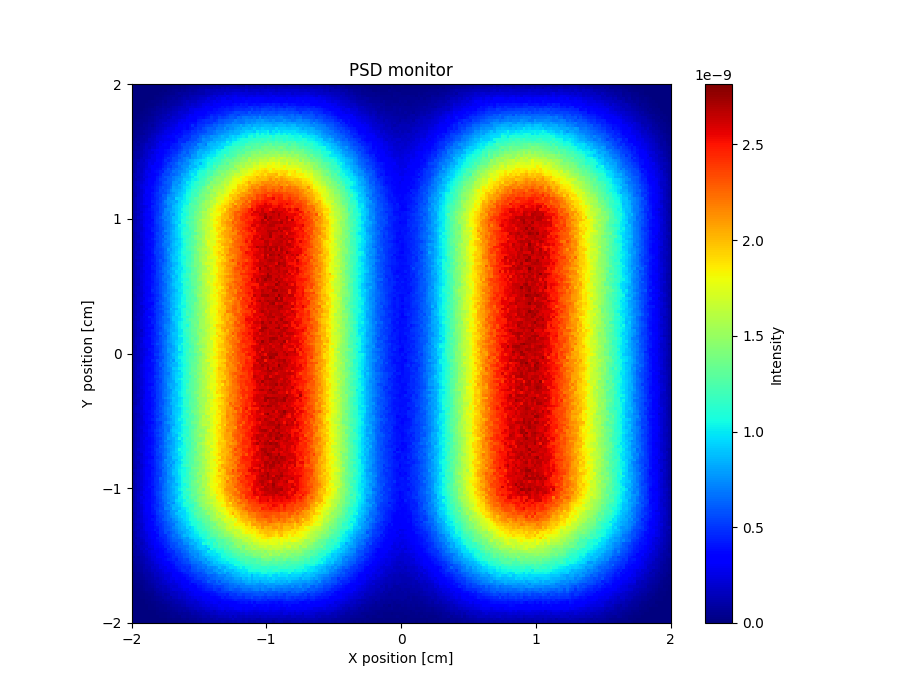

The data file committed next to this chart (first rows):
x_axis, Intensity, Error
0.000000000000000000e+00, 0.000000000000000000e+00, 3.327793736000000092e-18, 0.000000000000000000e+00, 0.000000000000000000e+00, 0.000000000000000000e+00, 0.000000000000000000e+00, 0.000000000000000000e+00, 0.000000000000000000e+00, 0.000000000000000000e+00, 4.797847412999999903e-12, 3.198571668000000150e-12, 4.797875923999999850e-12, 7.196844580999999884e-12, 9.618143778000000115e-12, 1.679272511999999985e-11, 2.798802995999999990e-11, 1.599320703000000001e-11, 2.718851382999999926e-11, 3.278625086000000257e-11, 3.518540259999999898e-11, 4.478162159999999848e-11, 5.037946360999999841e-11, 4.957971291999999678e-11
0.000000000000000000e+00, 0.000000000000000000e+00, 0.000000000000000000e+00, 0.000000000000000000e+00, 0.000000000000000000e+00, 0.000000000000000000e+00, 0.000000000000000000e+00, 0.000000000000000000e+00, 7.996384154000000150e-13, 7.996438634999999902e-13, 5.597513885000000350e-12, 7.996460960000000269e-12, 1.679266638999999922e-11, 2.159063032000000121e-11, 1.519347663000000072e-11, 3.118667526000000234e-11, 2.319019321000000089e-11, 3.198653998999999743e-11, 3.758437058999999756e-11, 4.398181344999999793e-11, 4.957959212999999782e-11, 5.757661279999999936e-11, 7.357017017999999967e-11, 7.676901586000000211e-11
0.000000000000000000e+00, 0.000000000000000000e+00, 0.000000000000000000e+00, 0.000000000000000000e+00, 0.000000000000000000e+00, 0.000000000000000000e+00, 0.000000000000000000e+00, 7.996418921000000486e-13, 4.797849750000000056e-12, 2.398927536999999965e-12, 7.196828625999999721e-12, 1.439372905000000056e-11, 1.039548257999999976e-11, 2.239035851999999923e-11, 3.198644146000000291e-11, 3.598475564999999854e-11, 4.638058245999999732e-11, 3.678470760999999777e-11, 6.157460187000000506e-11, 5.277841808999999921e-11, 7.436972242999999790e-11, 8.236683148999999909e-11, 6.717306542999999705e-11, 8.476632536000000139e-11
0.000000000000000000e+00, 0.000000000000000000e+00, 0.000000000000000000e+00, 0.000000000000000000e+00, 0.000000000000000000e+00, 8.476780024999999565e-13, 7.996431717000000327e-13, 2.398927846999999821e-12, 3.998230949999999760e-12, 9.595775437000000747e-12, 1.679269202999999981e-11, 1.839209298000000099e-11, 2.958729680000000154e-11, 3.118682055999999898e-11, 3.758416620000000203e-11, 4.398169332999999709e-11, 5.757618370000000046e-11, 7.996704563000000240e-11, 6.960446278999999553e-11, 8.318873900999999467e-11, 7.836859626000000510e-11, 9.996000794000000307e-11, 9.036437354000000499e-11, 1.063586017999999958e-10
0.000000000000000000e+00, 0.000000000000000000e+00, 0.000000000000000000e+00, 0.000000000000000000e+00, 0.000000000000000000e+00, 3.198569598999999974e-12, 6.397147214000000019e-12, 8.796096094999999978e-12, 1.359405066999999996e-11, 1.439372993000000010e-11, 1.999141871000000141e-11, 3.118668002999999960e-11, 3.758415547000000004e-11, 4.718017879999999871e-11, 5.597659941999999781e-11, 6.237433414000000316e-11, 7.516976448000000099e-11, 5.917587736000000227e-11, 8.476563544999999443e-11, 1.039585927999999976e-10, 9.036421930000000126e-11, 1.255502727999999979e-10, 1.231517620000000051e-10, 1.343478175999999875e-10
0.000000000000000000e+00, 0.000000000000000000e+00, 0.000000000000000000e+00, 0.000000000000000000e+00, 7.996404350000000427e-13, 9.595730154999999875e-12, 6.397168664000000284e-12, 8.796147189000000587e-12, 1.919166479999999857e-11, 2.638867995000000098e-11, 2.798809909999999975e-11, 3.438546860999999816e-11, 5.117856666000000229e-11, 5.757612260000000073e-11, 6.397350904000000149e-11, 7.836793469999999673e-11, 7.596941671000000589e-11, 9.676102654000000370e-11, 1.015593780999999958e-10, 1.215518047999999914e-10, 1.183534421000000034e-10, 1.263508310000000033e-10, 1.495422111000000079e-10, 1.527415935000000126e-10
0.000000000000000000e+00, 0.000000000000000000e+00, 0.000000000000000000e+00, 0.000000000000000000e+00, 1.599285555000000043e-12, 1.039539410999999942e-11, 1.359405321999999982e-11, 2.638856981000000008e-11, 2.239038404000000039e-11, 3.118665328000000193e-11, 3.758409699000000118e-11, 5.517695739999999849e-11, 4.318201554000000200e-11, 6.877168119999999993e-11, 8.556508039999999857e-11, 8.316620922000000385e-11, 9.116322075000000465e-11, 1.039583698000000046e-10, 1.263727994999999897e-10, 1.391455484999999916e-10, 1.703342702999999947e-10, 1.479430103000000043e-10, 1.551405698999999898e-10, 1.631381438000000125e-10
0.000000000000000000e+00, 0.000000000000000000e+00, 3.198561746999999949e-12, 3.998201084999999968e-12, 7.996472584999999710e-12, 1.119510963000000078e-11, 1.839203327999999884e-11, 1.999136742000000056e-11, 3.038710059999999796e-11, 3.998307572000000144e-11, 5.437717254000000201e-11, 6.799370309000000469e-11, 5.997532756999999459e-11, 8.316615550000000257e-11, 8.156693588000000169e-11, 9.596145165000000016e-11, 1.079570955999999984e-10, 1.191537546000000124e-10, 1.287496062000000066e-10, 1.575388379999999944e-10, 1.791310050999999948e-10, 1.735340942999999958e-10, 2.087214718999999910e-10, 1.943273273999999913e-10
0.000000000000000000e+00, 0.000000000000000000e+00, 1.599289649999999943e-12, 7.996455877999999985e-12, 1.039542824000000038e-11, 1.519341912000000016e-11, 3.118658262000000186e-11, 3.038702436000000048e-11, 5.037885917999999943e-11, 6.797164980000000137e-11, 5.917541455000000039e-11, 7.916729840000000082e-11, 8.236652639000000068e-11, 8.796454140000000355e-11, 1.023590310999999957e-10, 1.279493770999999876e-10, 1.327476131000000022e-10, 1.607369685000000099e-10, 1.687351799000000031e-10, 1.735335510000000085e-10, 2.071216354000000114e-10, 2.103208229999999941e-10, 2.295144791999999919e-10, 2.199181930000000118e-10
0.000000000000000000e+00, 3.198568100999999852e-12, 9.595764049000000248e-12, 1.039543950999999978e-11, 2.159059567999999867e-11, 2.878755243999999936e-11, 3.918323096999999915e-11, 4.718008319000000200e-11, 5.037897591999999768e-11, 6.719393081000000320e-11, 8.076676501999999565e-11, 9.915962668000000481e-11, 8.956381697000000603e-11, 1.175531385000000093e-10, 1.111558154000000018e-10, 1.335476011000000081e-10, 1.511409310999999924e-10, 1.743326978000000069e-10, 1.935260929999999898e-10, 1.967253992999999925e-10, 1.967258400999999885e-10, 2.583040617000000045e-10, 2.543058551999999841e-10, 2.750994394999999756e-10
0.000000000000000000e+00, 5.597511593000000384e-12, 7.196830767999999600e-12, 1.839196807999999998e-11, 2.478932225000000053e-11, 2.478946504999999895e-11, 3.998305788999999858e-11, 6.157417578999999433e-11, 6.957130181000000014e-11, 8.556489662999999492e-11, 8.476533558999999775e-11, 1.063570426999999973e-10, 1.023589964999999951e-10, 1.303483523000000030e-10, 1.423441212999999942e-10, 1.551623609000000127e-10, 1.695346340000000077e-10, 2.135186030000000043e-10, 2.111199088999999994e-10, 2.079216848999999914e-10, 2.239163062999999913e-10, 2.439102243000000173e-10, 2.543066853999999787e-10, 3.078887388000000177e-10
2.398924702999999832e-12, 8.019969620999999714e-12, 1.919160451999999866e-11, 2.638861292999999848e-11, 2.558911326999999862e-11, 4.238210114999999957e-11, 3.518580129999999972e-11, 5.117889172000000059e-11, 6.717246813000000445e-11, 8.636489467000000524e-11, 1.007593014000000002e-10, 1.223510528999999934e-10, 1.319475958000000086e-10, 1.671342111999999968e-10, 1.375464597000000010e-10, 1.735333623000000127e-10, 1.783322104000000026e-10, 2.047224877000000031e-10, 2.231163111000000072e-10, 2.431094145000000089e-10, 2.631032825999999770e-10, 3.094875369000000182e-10, 2.870956043999999789e-10, 3.222835788999999924e-10
4.798843666999999727e-12, 8.796168856999999588e-12, 1.759232658999999999e-11, 2.638871827999999952e-11, 3.678444355000000237e-11, 4.478123158999999985e-11, 6.157445912000000505e-11, 7.356975498000000556e-11, 9.276220053000000407e-11, 1.111551075000000035e-10, 1.015594562999999958e-10, 1.271496144999999891e-10, 1.471644314000000045e-10, 1.383463700999999879e-10, 1.743327604999999947e-10, 2.151178221999999927e-10, 2.023234666999999937e-10, 2.175182174000000006e-10, 2.367121526999999947e-10, 2.527070519999999774e-10, 2.950923871000000101e-10, 3.166852965000000158e-10, 3.182861686999999955e-10, 3.454772874000000098e-10
6.397196235000000174e-12, 1.279443451000000070e-11, 2.319008667999999852e-11, 3.598472963999999677e-11, 3.838382032999999833e-11, 5.357780382000000213e-11, 7.356958291000000542e-11, 7.596901841999999859e-11, 9.516146066000000522e-11, 1.135544763000000005e-10, 1.375455179999999905e-10, 1.471420784000000062e-10, 1.503413916000000096e-10, 1.783312964999999888e-10, 2.063213105999999921e-10, 2.047228819000000045e-10, 2.263151805000000065e-10, 2.575048720999999943e-10, 2.886938961000000232e-10, 2.830969098000000031e-10, 3.182849334000000223e-10, 3.486748197999999934e-10, 3.534742553000000058e-10, 3.502771526000000214e-10
7.196852686000000362e-12, 2.318999710000000109e-11, 3.758396483000000114e-11, 4.398148394999999836e-11, 6.477301338999999469e-11, 6.237429022999999429e-11, 8.556534824999999648e-11, 9.596096407000000239e-11, 1.167534188999999904e-10, 1.247506230000000129e-10, 1.359465438999999918e-10, 1.767312705999999968e-10, 2.007225446999999917e-10, 1.879286382000000127e-10, 2.303124360999999982e-10, 2.295141804999999972e-10, 2.415106280999999860e-10, 2.990901291999999822e-10, 2.846960075000000086e-10, 3.318796149999999865e-10, 3.222848643000000171e-10, 3.806644109000000167e-10, 3.870635828999999767e-10, 3.854664825000000095e-10
1.279449286000000046e-11, 2.958733377999999768e-11, 3.278611551000000037e-11, 4.797996922999999937e-11, 6.717221146000000072e-11, 6.877180360000000596e-11, 9.196259267999999960e-11, 7.596957996999999479e-11, 1.071574388000000028e-10, 1.383454033000000114e-10, 1.623368042999999988e-10, 1.607382533000000019e-10, 1.839298930999999981e-10, 2.031230874999999943e-10, 2.279148720999999962e-10, 2.455085443000000036e-10, 2.679015840000000099e-10, 3.174845414999999998e-10, 3.294811608000000069e-10, 3.646697151999999835e-10, 3.606720829000000167e-10, 3.854638646999999782e-10, 4.774346802000000064e-10, 4.150563043000000017e-10
1.919178825000000036e-11, 2.798820306999999934e-11, 3.998321937999999842e-11, 5.597689440000000072e-11, 6.477343080000000268e-11, 8.476557630000000390e-11, 1.007595603000000043e-10, 1.047582704000000052e-10, 1.239514347000000002e-10, 1.559391449999999975e-10, 1.743327864000000128e-10, 1.895275055999999983e-10, 2.127193300999999880e-10, 2.471074080999999742e-10, 2.583043084999999789e-10, 2.607041246000000241e-10, 3.078880719999999817e-10, 3.134867799000000133e-10, 3.558732374999999799e-10, 3.774661451000000168e-10, 3.566745828000000164e-10, 3.974621641999999923e-10, 4.254538121000000018e-10, 4.726381720999999714e-10
1.999146775999999903e-11, 4.238220960000000240e-11, 4.798016153999999697e-11, 6.157466360000000418e-11, 8.316622733000000429e-11, 9.676103539999999396e-11, 1.031589279000000006e-10, 1.247506564999999967e-10, 1.407451123999999883e-10, 1.583389719999999941e-10, 1.927264525999999908e-10, 2.183174348000000075e-10, 2.551046816999999754e-10, 2.607028331999999830e-10, 2.655025320000000020e-10, 2.894940262000000044e-10, 3.278819452999999916e-10, 3.150871902999999914e-10, 3.854637252999999818e-10, 4.190526961999999891e-10, 4.182549458000000084e-10, 4.390488004000000170e-10, 4.958309070000000214e-10, 4.902336469999999629e-10
2.718851408000000102e-11, 4.318194680999999884e-11, 5.117880743000000008e-11, 6.237457152000000513e-11, 6.077546505000000010e-11, 9.436238583999999728e-11, 1.159543499000000046e-10, 1.511409077999999951e-10, 1.671355190999999925e-10, 1.839294675000000109e-10, 2.167180008999999953e-10, 2.391096706999999832e-10, 2.487076267000000160e-10, 2.671020093999999907e-10, 2.918937497999999994e-10, 3.702659419000000175e-10, 3.534738638999999931e-10, 3.902617068000000207e-10, 3.926621632000000251e-10, 4.358482398999999817e-10, 4.430481851999999841e-10, 4.774372530000000440e-10, 5.030303467999999743e-10, 5.190263710000000215e-10
2.958764353999999684e-11, 3.678473037999999896e-11, 5.837615481000000590e-11, 7.839155926999999979e-11, 1.055577586000000003e-10, 1.015598134999999952e-10, 1.223518271000000073e-10, 1.607403767000000063e-10, 1.671360060000000118e-10, 2.295129869999999900e-10, 2.415094722000000005e-10, 2.663008697999999793e-10, 2.790973351000000007e-10, 3.086881338999999817e-10, 3.398837780000000162e-10, 3.702675301999999811e-10, 4.062567994000000083e-10, 3.958607618000000103e-10, 4.182550030999999865e-10, 4.742366139999999796e-10, 4.830356873000000211e-10, 4.774388161999999641e-10, 5.510160013999999737e-10, 5.694109338999999492e-10
3.278640364000000093e-11, 5.997548539000000104e-11, 6.237455526000000415e-11, 9.836065234999999381e-11, 9.836104234999999923e-11, 1.183541316000000040e-10, 1.679343718000000053e-10, 1.695348399000000006e-10, 1.903274976000000065e-10, 2.351116232000000093e-10, 2.511064833999999791e-10, 2.615034442999999770e-10, 2.830970398999999974e-10, 2.854966041999999942e-10, 3.270829800999999946e-10, 3.326823009999999859e-10, 3.902626501000000062e-10, 4.598404884999999802e-10, 4.678399527000000245e-10, 4.638414656999999747e-10, 4.710413112000000164e-10, 5.238236391000000299e-10, 5.510179097999999509e-10, 5.654141757999999765e-10
4.877996824999999798e-11, 5.437779706000000322e-11, 8.076749094000000369e-11, 9.356268912999999514e-11, 1.095566303000000041e-10, 1.279501270999999941e-10, 1.471434865000000015e-10, 1.783319854000000084e-10, 2.199168442000000087e-10, 2.103218485999999916e-10, 2.934918063999999952e-10, 2.679021174999999980e-10, 2.974914574000000190e-10, 3.142871679999999754e-10, 3.830637931000000150e-10, 3.678710835000000005e-10, 3.950626040000000076e-10, 4.758360337999999868e-10, 4.654415556000000036e-10, 4.550464326999999941e-10, 5.566136599000000393e-10, 5.926034984000000300e-10, 5.726120696000000321e-10, 6.341940785000000210e-10
5.117901406000000207e-11, 7.676896782000000152e-11, 6.237517554999999742e-11, 1.135552371000000003e-10, 1.263506892999999894e-10, 1.655360630999999967e-10, 1.687356072000000010e-10, 1.791323166999999894e-10, 2.079221179000000022e-10, 2.551060116000000225e-10, 2.782982719999999957e-10, 3.134863065000000179e-10, 3.638698600000000027e-10, 3.254845988999999859e-10, 3.910623186999999892e-10, 4.262513600999999950e-10, 4.478457676999999931e-10, 4.750385428999999523e-10, 5.574110664000000121e-10, 5.566141092000000369e-10, 5.934035962000000410e-10, 5.774106164000000064e-10, 6.373936631999999777e-10, 6.181998653999999498e-10
5.037953971000000034e-11, 8.396611716999999739e-11, 8.636569190999999888e-11, 1.103567411000000032e-10, 1.375466944999999944e-10, 1.863289594999999885e-10, 1.607391456999999872e-10, 2.175183654999999924e-10, 2.175195488999999970e-10, 2.599040545999999839e-10, 2.982919417999999882e-10, 3.022912740999999800e-10, 3.542745699999999966e-10, 3.414801297999999842e-10, 4.366477435000000052e-10, 4.206551183000000137e-10, 4.478475847000000015e-10, 4.742403826999999741e-10, 5.230243592999999611e-10, 5.870050779000000027e-10, 5.886077190000000310e-10, 6.237974915999999935e-10, 6.405941285000000356e-10, 7.085739106000000171e-10
5.037967872000000271e-11, 6.957238867000000522e-11, 9.836127872999999416e-11, 1.151767681999999987e-10, 1.559400697999999885e-10, 1.791317249000000032e-10, 2.031236775000000118e-10, 2.591035641999999982e-10, 2.687010412000000066e-10, 3.054889351999999765e-10, 3.318808165000000241e-10, 3.582723246000000243e-10, 3.926621357000000060e-10, 4.086568849999999926e-10, 4.542433939000000237e-10, 4.646409647000000149e-10, 4.606443427000000013e-10, 5.238250341000000403e-10, 5.550154057999999909e-10, 6.078006396000000307e-10, 6.157989833999999582e-10, 6.733839268999999683e-10, 6.877809894000000368e-10, 7.157726010000000480e-10
7.197137108999999824e-11, 8.796533057000000125e-11, 1.039596560000000039e-10, 1.295497956999999898e-10, 1.431456278999999913e-10, 1.775334058000000013e-10, 2.143201235000000127e-10, 2.175195551999999909e-10, 2.719009089999999878e-10, 2.790991904999999796e-10, 3.358798078999999903e-10, 3.374808623000000041e-10, 3.806678450000000055e-10, 4.142562944000000058e-10, 4.342521437000000190e-10, 4.830363669000000127e-10, 4.870368245999999885e-10, 5.472004014999999713e-10, 6.054010928999999924e-10, 6.573863980000000444e-10, 5.942085346000000094e-10, 6.925788480999999920e-10, 7.141757547000000174e-10, 7.517653268999999929e-10
6.317497392999999782e-11, 9.676197317000000635e-11, 9.596284580999999846e-11, 1.279509903000000012e-10, 1.655373624000000068e-10, 1.823318811000000087e-10, 2.303153100999999900e-10, 2.551068261000000113e-10, 2.727016870999999812e-10, 3.310814213000000245e-10, 3.414793297999999877e-10, 3.646721994000000153e-10, 4.134570013999999941e-10, 4.254540134000000114e-10, 4.750392588000000457e-10, 5.054309612999999633e-10, 5.294255537000000029e-10, 6.141978477999999880e-10, 6.461909808000000170e-10, 6.245988445000000473e-10, 6.629886017999999906e-10, 6.685888176999999880e-10, 7.773568999000000017e-10, 7.701619596999999967e-10
7.357104890999999867e-11, 8.876536063000000356e-11, 9.516321311999999386e-11, 1.511426939999999987e-10, 1.847308753999999995e-10, 1.959270763999999947e-10, 2.111224390999999930e-10, 2.711011778999999848e-10, 2.719023341000000123e-10, 3.622715956000000097e-10, 3.494769553999999853e-10, 3.822684287999999867e-10, 4.318523393999999871e-10, 4.846355360000000012e-10, 4.822378663000000319e-10, 5.550142451999999865e-10, 5.566166955999999531e-10, 5.926062511000000067e-10, 6.397928719000000406e-10, 6.965767008999999794e-10, 7.269914663000000499e-10, 6.853858989000000054e-10, 7.685616717999999957e-10, 7.941559187999999842e-10
7.996925682000000608e-11, 1.015607035000000049e-10, 1.247523845000000119e-10, 1.679366118999999898e-10, 1.639388739999999879e-10, 2.215179168999999975e-10, 2.615045427000000165e-10, 2.575071405000000242e-10, 2.695046958999999868e-10, 3.710684568000000053e-10, 3.694717066000000141e-10, 4.046607856000000156e-10, 4.742383408000000329e-10, 4.454710774000000217e-10, 4.934348423999999995e-10, 5.454194865999999964e-10, 5.718140279999999867e-10, 6.421927370000000042e-10, 6.413951039000000104e-10, 6.877814668000000087e-10, 7.533643253000000089e-10, 8.141481108999999929e-10, 8.277460877000000239e-10, 8.813323901000000277e-10
8.796602251000000196e-11, 9.596329558999999379e-11, 1.551413022000000022e-10, 1.679372705000000017e-10, 1.927293252000000011e-10, 2.127217929000000009e-10, 2.751002104000000038e-10, 2.623062164000000228e-10, 3.190878732000000066e-10, 3.286847162000000239e-10, 3.726715127000000016e-10, 4.102604581999999999e-10, 4.462492075000000210e-10, 5.102516112999999533e-10, 5.694120346999999642e-10, 5.622149486000000097e-10, 6.373941159999999806e-10, 6.957780468999999811e-10, 6.782057604000000501e-10, 7.333712513999999887e-10, 7.325723048000000477e-10, 7.885576002000000448e-10, 8.541404183999999669e-10, 9.165244576000000452e-10
8.316795442000000317e-11, 1.207540368000000005e-10, 1.399477100000000017e-10, 1.655386059000000041e-10, 1.855322400999999890e-10, 2.279172321999999982e-10, 2.791002116000000036e-10, 3.094901636000000126e-10, 3.422795782999999856e-10, 3.486794465999999889e-10, 3.798697935999999867e-10, 4.254556683000000070e-10, 4.790394592999999634e-10, 5.198277796999999847e-10, 5.126322951999999724e-10, 5.902086400000000130e-10, 6.006074964999999806e-10, 6.637896290000000018e-10, 7.285716015000000077e-10, 7.517668710000000410e-10, 7.685630195000000208e-10, 8.717343536999999614e-10, 8.573416331000000502e-10, 8.597443786999999932e-10
8.396800683000000061e-11, 1.183552382999999999e-10, 1.591404592999999962e-10, 1.599411506999999880e-10, 2.047258358000000069e-10, 2.439120751999999969e-10, 2.615070872000000087e-10, 3.198878486000000246e-10, 3.366839836000000063e-10, 3.822692573999999803e-10, 4.030640278999999910e-10, 4.830380054999999957e-10, 5.022335297000000379e-10, 5.838072511000000043e-10, 5.598175690000000236e-10, 6.086056656999999948e-10, 6.629893870999999754e-10, 6.781875412000000277e-10, 7.005806284000000388e-10, 7.605647037999999641e-10, 8.357450948999999660e-10, 8.341487862000000390e-10, 8.917352981999999949e-10, 9.805086505999999470e-10
7.517153488999999515e-11, 1.159567174000000045e-10, 1.655384341000000018e-10, 1.735368909999999979e-10, 2.119240644999999941e-10, 2.799008609000000002e-10, 2.671058946999999815e-10, 3.318839940000000134e-10, 3.758706414999999891e-10, 4.014631522999999899e-10, 4.414509144999999799e-10, 4.358546236999999769e-10, 5.422216494999999500e-10, 5.630177573000000056e-10, 5.878100833999999743e-10, 6.781827589999999748e-10, 6.693899792999999733e-10, 7.189764999999999522e-10, 7.429714251000000449e-10, 7.637669998000000480e-10, 8.149537971000000375e-10, 9.261236076000000306e-10, 9.373223138000000890e-10, 9.653166403000000615e-10
1.031614113000000060e-10, 1.303516050000000098e-10, 1.607412264999999993e-10, 1.943299866000000013e-10, 2.263192708000000057e-10, 2.703035419999999765e-10, 3.014944899000000206e-10, 3.046948290000000250e-10, 3.534787596000000242e-10, 3.766723964999999874e-10, 4.430528218999999885e-10, 5.318232958000000012e-10, 5.358246473000000211e-10, 5.438254731999999565e-10, 6.285993321999999499e-10, 6.230024203999999826e-10, 6.677898884000000020e-10, 7.045826655000000151e-10, 8.357447965999999586e-10, 8.189524803999999713e-10, 8.789368594999999652e-10, 9.365211660999999857e-10, 1.015700659999999960e-09, 9.717186658999999886e-10
9.596435335000000469e-11, 1.455672546000000060e-10, 1.415483490999999986e-10, 1.863332682999999943e-10, 2.463129619000000074e-10, 2.503122466000000104e-10, 2.966968644999999901e-10, 3.334860264999999940e-10, 3.670759579000000098e-10, 4.198595399000000202e-10, 4.750427853000000490e-10, 5.310259294999999675e-10, 5.870099439000000071e-10, 6.054065556000000471e-10, 6.238022264000000255e-10, 6.949826305999999486e-10, 7.333726599999999812e-10, 7.493695070999999573e-10, 7.821619869000000227e-10, 8.525432018999999746e-10, 8.757410938000000224e-10, 9.053323000000000253e-10, 9.709176195000000697e-10, 1.049300457000000036e-09
9.436530203999999402e-11, 1.143585054999999998e-10, 1.591648854000000054e-10, 1.943311321999999905e-10, 2.159238819999999945e-10, 2.847011795000000215e-10, 3.102930298000000062e-10, 3.366865370999999972e-10, 3.734752514000000044e-10, 4.302568638999999853e-10, 5.086330540000000495e-10, 5.310269129999999956e-10, 5.494231103999999872e-10, 6.254016166000000415e-10, 6.405990848000000306e-10, 6.829882772999999959e-10, 7.461700955000000004e-10, 7.901617543000000094e-10, 8.141531284999999942e-10, 9.045329147000000346e-10, 9.093335487000000506e-10, 9.429266380999999377e-10, 1.028503353999999923e-09, 1.020510524000000044e-09
1.055615446000000016e-10, 1.351513195000000087e-10, 1.767372018999999924e-10, 2.039276672000000109e-10, 2.479137592999999826e-10, 2.823021893999999749e-10, 3.230901057999999956e-10, 3.615000089000000073e-10, 4.038665706000000013e-10, 4.398551935000000012e-10, 4.806429681999999821e-10, 5.582207133999999909e-10, 5.990101244000000149e-10, 6.230095841000000046e-10, 6.366032679999999518e-10, 7.565670975000000511e-10, 7.797613747000000252e-10, 7.549730676999999629e-10, 8.677422020000000112e-10, 8.725425429000000098e-10, 1.010904527999999919e-09, 9.917155052999998980e-10, 1.054099097999999942e-09, 1.132481005000000033e-09
1.031625421999999964e-10, 1.535453441000000126e-10, 1.847344950999999920e-10, 2.319195416999999896e-10, 2.735054584999999932e-10, 2.727069519999999799e-10, 3.398845558000000193e-10, 3.718758912000000187e-10, 4.134636394999999971e-10, 4.454550265000000134e-10, 4.918422384999999623e-10, 5.366298106999999578e-10, 5.678435600000000135e-10, 6.150078673999999557e-10, 6.438018357000000378e-10, 7.653655464000000035e-10, 7.573710874000000438e-10, 8.413498139999999522e-10, 8.781418872000000081e-10, 9.165328620999999822e-10, 9.533227509999999630e-10, 1.023709755000000019e-09, 1.058900275000000019e-09, 1.132483545999999916e-09
1.151590553000000004e-10, 1.319534633999999966e-10, 1.751386662999999980e-10, 2.311414420999999918e-10, 2.655088869999999805e-10, 3.030983066000000166e-10, 3.374875855999999916e-10, 3.854728609999999790e-10, 4.286587658999999850e-10, 4.670486308999999614e-10, 5.326297778000000464e-10, 5.862148902000000224e-10, 5.774207879000000394e-10, 6.118100957999999632e-10, 6.741939020999999491e-10, 8.005586676999999508e-10, 7.861653648999999814e-10, 8.093605595000000263e-10, 8.749438189999999931e-10, 9.557467287000001006e-10, 1.008180070999999972e-09, 1.022109868999999995e-09, 1.106891606000000051e-09, 1.122890876000000053e-09
1.063626224999999936e-10, 1.351530503999999965e-10, 1.655431901999999912e-10, 1.999308512000000016e-10, 2.431175072999999760e-10, 3.270901359999999799e-10, 3.334899427000000252e-10, 3.734768735999999909e-10, 4.182640686000000143e-10, 4.590522674000000171e-10, 5.598217165999999751e-10, 5.446295702000000273e-10, 5.974146082999999832e-10, 6.533998910000000085e-10, 7.389774818000000298e-10, 8.077577009000000114e-10, 8.149592268999999602e-10, 8.501508375999999983e-10, 8.949410553999999960e-10, 9.309338100000000254e-10, 1.030107389000000087e-09, 1.046106549000000012e-09, 1.142883487000000093e-09, 1.201272522000000077e-09
9.596637904000000146e-11, 1.223575647999999946e-10, 1.743406722999999930e-10, 2.191263360000000016e-10, 2.423183926000000057e-10, 3.262911295000000139e-10, 3.374893964999999998e-10, 4.150662964999999990e-10, 4.502778824000000134e-10, 4.990409421999999717e-10, 5.454273959000000353e-10, 5.630242594999999657e-10, 5.702445829999999508e-10, 6.382295035999999616e-10, 7.085877916999999943e-10, 7.485787232000000011e-10, 8.237579968999999720e-10, 8.869415167999999862e-10, 9.317324243000000557e-10, 9.501287334999999373e-10, 1.046105647999999989e-09, 1.072501882999999897e-09, 1.185273282000000002e-09, 1.174880535999999927e-09
9.196843044000000394e-11, 1.183594426000000003e-10, 1.791396779000000124e-10, 2.191272117999999967e-10, 2.879047168999999755e-10, 2.895049085000000211e-10, 3.414889818000000019e-10, 3.934735501000000163e-10, 4.518555253999999865e-10, 4.854469148999999878e-10, 5.222386681999999980e-10, 6.174097195999999968e-10, 6.238093926000000070e-10, 7.157841316000000286e-10, 7.461777879999999917e-10, 7.829688063000000364e-10, 8.437536222999999948e-10, 8.861450947999999839e-10, 9.157405484000000024e-10, 1.008516677000000012e-09, 1.066103911000000061e-09, 1.084502725999999909e-09, 1.196477686000000061e-09, 1.182880537999999991e-09
1.007659718999999961e-10, 1.455507091000000030e-10, 1.975338069000000119e-10, 2.119297643999999919e-10, 2.719105330000000116e-10, 3.086999450999999757e-10, 3.534862650999999787e-10, 4.030716056000000065e-10, 4.358639269999999804e-10, 4.742518522000000196e-10, 5.542283766000000082e-10, 5.894193803000000513e-10, 6.374075907999999655e-10, 7.709705156000000016e-10, 7.661742816999999762e-10, 7.669776238999999602e-10, 9.389292014000000192e-10, 9.397344411000000291e-10, 9.357368832999999082e-10, 1.008518570999999929e-09, 1.072503726000000063e-09, 1.162082711000000003e-09, 1.190078672999999992e-09, 1.294056702000000049e-09
9.596767826000000118e-11, 1.407534473999999983e-10, 1.799402042000000091e-10, 2.119308294000000057e-10, 2.647139138000000132e-10, 3.023026479000000252e-10, 3.374927393000000037e-10, 4.310645430999999849e-10, 4.454616817000000037e-10, 5.054432589000000313e-10, 5.326376173999999836e-10, 6.054168141000000333e-10, 7.053895064000000316e-10, 7.581759936999999582e-10, 7.925678231999999935e-10, 8.253617609000000248e-10, 8.093679625999999733e-10, 9.309366703000000512e-10, 1.001321446000000084e-09, 1.017317748999999918e-09, 1.054912138999999902e-09, 1.118098388000000073e-09, 1.220475114000000018e-09, 1.251670730999999969e-09
1.015960905000000051e-10, 1.319565934999999908e-10, 1.775418044999999932e-10, 2.391226311999999911e-10, 2.895072967999999813e-10, 3.286950698999999875e-10, 3.526895597999999841e-10, 3.854797744000000213e-10, 4.502609230000000008e-10, 5.118432650999999624e-10, 5.678292194000000264e-10, 6.206148281999999789e-10, 6.726006668999999513e-10, 7.685759513000000477e-10, 7.677778140999999858e-10, 8.189661383000000005e-10, 8.837506308999999975e-10, 9.469353332999999544e-10, 9.869283163000000114e-10, 1.034917977999999988e-09, 1.038118759000000044e-09, 1.272460546999999902e-09, 1.255667803000000023e-09, 1.252474043999999897e-09
1.079640522999999979e-10, 1.311574980000000058e-10, 1.839404403999999959e-10, 2.159307333999999882e-10, 2.375248476999999753e-10, 2.743142455000000183e-10, 3.598885026000000184e-10, 4.454630918999999970e-10, 4.622582414999999980e-10, 4.910509453999999835e-10, 5.662304023999999665e-10, 6.134186608999999732e-10, 6.302160451999999491e-10, 7.325878667000000387e-10, 7.509851404000000086e-10, 8.597563692000000228e-10, 9.069458954000000084e-10, 9.629330045000000799e-10, 9.973271393000000470e-10, 1.074107057000000027e-09, 1.138895389000000063e-09, 1.206878673999999918e-09, 1.274865428999999928e-09, 1.311660463000000013e-09
1.063652920999999966e-10, 1.311578169999999896e-10, 1.679466451000000043e-10, 2.247291883999999926e-10, 2.615179740000000248e-10, 2.991075051999999832e-10, 3.798834686000000032e-10, 4.238715383000000050e-10, 4.646584661999999753e-10, 4.750577277000000410e-10, 5.718296836000000414e-10, 6.030225982999999672e-10, 7.173914199999999575e-10, 7.645797074000000164e-10, 7.741806686000000134e-10, 8.437608093999999723e-10, 8.965506615000000317e-10, 9.565368078999999182e-10, 1.035721016000000035e-09, 1.095706728999999898e-09, 1.150893877000000027e-09, 1.226078786999999921e-09, 1.246878504999999999e-09, 1.290068898999999989e-09
1.159625945000000011e-10, 1.455540575999999940e-10, 1.855411608000000108e-10, 1.935396537000000017e-10, 2.583430570000000100e-10, 2.991309394000000240e-10, 3.462943692000000024e-10, 3.990796410000000253e-10, 4.590625850000000019e-10, 5.054511022999999772e-10, 5.766312580000000445e-10, 6.078255675000000129e-10, 7.149938715999999515e-10, 7.237943815999999596e-10, 8.149717905000000136e-10, 8.573611080000000188e-10, 9.061509687999999840e-10, 9.749351485999999676e-10, 9.933314084000000469e-10, 1.086911226999999989e-09, 1.128504164000000084e-09, 1.247678800000000007e-09, 1.226083741999999970e-09, 1.367652017999999940e-09
1.007681071000000008e-10, 1.311584348999999876e-10, 1.615496722000000116e-10, 2.263298874999999984e-10, 2.879121169000000079e-10, 3.247017440999999831e-10, 3.630922883999999995e-10, 4.110774239000000191e-10, 4.534669095000000018e-10, 5.158492036000000259e-10, 5.422430765999999793e-10, 6.582111007999999579e-10, 7.189965892999999653e-10, 7.046046047999999976e-10, 8.093750910000000428e-10, 7.893819509999999619e-10, 9.069539693999999518e-10, 9.805373169000000968e-10, 1.081313010999999973e-09, 1.051723791999999980e-09, 1.110910241000000022e-09, 1.226885085000000015e-09, 1.260478445999999916e-09, 1.326068260000000058e-09
1.031675636000000064e-10, 1.367572601000000062e-10, 1.895628379000000025e-10, 2.279303820999999927e-10, 2.639200498999999851e-10, 3.023097749999999938e-10, 3.271024637999999942e-10, 4.086799103999999784e-10, 4.750618900999999881e-10, 5.254483751000000140e-10, 5.966305109999999772e-10, 6.734099958000000081e-10, 6.718129277000000111e-10, 7.373961069000000317e-10, 7.781875132999999861e-10, 8.845606048999999647e-10, 8.973586513000000232e-10, 9.789406385000000759e-10, 1.041327205999999963e-09, 1.082920008999999915e-09, 1.178897943000000094e-09, 1.267678668000000095e-09, 1.281276760999999928e-09, 1.380457234000000053e-09
1.023682008999999964e-10, 1.303601525999999939e-10, 1.639497959999999985e-10, 2.079375644000000106e-10, 2.735176855999999849e-10, 3.015109763000000250e-10, 3.726904460999999775e-10, 3.734903537999999854e-10, 4.798620226999999667e-10, 5.350469832000000194e-10, 5.542426825999999818e-10, 6.126286124000000215e-10, 7.174019750000000341e-10, 7.365996510999999905e-10, 7.917844838999999727e-10, 8.597685284999999689e-10, 9.045625050000000199e-10, 9.797451255000000228e-10, 1.090117266999999959e-09, 1.108515794999999997e-09, 1.143709851000000074e-09, 1.219693561000000037e-09, 1.241290560999999916e-09, 1.339671972999999904e-09
1.023692072999999958e-10, 1.303600382000000054e-10, 1.671492527999999944e-10, 2.287316185000000083e-10, 2.711188581000000257e-10, 3.111091516000000132e-10, 3.606959043000000226e-10, 4.022844114999999964e-10, 4.830627491999999556e-10, 5.374500549000000440e-10, 5.742397133999999953e-10, 6.310261247999999772e-10, 6.686184869000000414e-10, 7.062328404999999567e-10, 7.925871803000000040e-10, 8.749671682000000171e-10, 9.461538705999999636e-10, 9.421571046000000736e-10, 1.080522958999999913e-09, 1.112517688999999901e-09, 1.221293114999999947e-09, 1.237293716000000025e-09, 1.296481821000000041e-09, 1.356470968000000063e-09
1.143650678000000043e-10, 1.351589609999999899e-10, 1.671504657000000063e-10, 2.071384995000000110e-10, 2.895153124000000202e-10, 3.231285237999999813e-10, 3.790914158999999866e-10, 3.894884837999999751e-10, 4.582709066000000107e-10, 5.014835838000000426e-10, 5.718423656999999921e-10, 6.374260361999999699e-10, 6.742189991999999902e-10, 7.238063118999999609e-10, 7.629987677999999949e-10, 8.245842310000000295e-10, 9.013666030000000469e-10, 1.026137112999999914e-09, 1.036538243000000073e-09, 1.049337717999999903e-09, 1.151713942000000010e-09, 1.269290001999999955e-09, 1.265292302000000082e-09, 1.336479901999999978e-09
1.103667459000000013e-10, 1.479559140000000053e-10, 1.759484276999999911e-10, 1.975417945999999927e-10, 2.527266280999999915e-10, 3.079113046000000096e-10, 3.734943008000000215e-10, 4.246806110999999819e-10, 4.622706323000000034e-10, 4.990633956999999989e-10, 5.646470833999999996e-10, 5.806440465999999491e-10, 6.614237175000000446e-10, 7.278086092999999615e-10, 7.861952427999999905e-10, 8.349847108000000133e-10, 9.285637658000000445e-10, 9.925495981999999039e-10, 1.040538901999999955e-09, 1.132520073000000070e-09, 1.123726984999999914e-09, 1.222905695999999965e-09, 1.273298106000000018e-09, 1.333284216999999917e-09
1.087674077999999992e-10, 1.503558996999999933e-10, 1.847461994999999889e-10, 2.191369012999999969e-10, 2.559267015999999977e-10, 3.047133477000000168e-10, 3.606982972000000178e-10, 4.454760488000000158e-10, 4.518760611999999827e-10, 4.942649741000000322e-10, 5.526517210000000040e-10, 6.206350913000000342e-10, 7.350070611999999742e-10, 7.262114029999999816e-10, 7.965948831999999616e-10, 8.741776360999999628e-10, 9.149702476999999797e-10, 9.749580224999999402e-10, 1.046941240000000049e-09, 1.121347574999999909e-09, 1.146923411000000043e-09, 1.203714570000000064e-09, 1.221313497000000042e-09, 1.410070578000000085e-09
9.757111327000000593e-11, 1.263630497000000031e-10, 1.703507022999999936e-10, 2.399311860000000179e-10, 2.727225390999999983e-10, 3.199105513000000018e-10, 3.471040703999999930e-10, 3.790960185000000004e-10, 4.670731977999999485e-10, 5.414539044000000455e-10, 5.550506380000000310e-10, 6.462305829999999819e-10, 6.438335868000000039e-10, 7.078173253999999536e-10, 7.917989763000000281e-10, 8.493875183999999636e-10, 9.181725835999999994e-10, 9.813591453000000312e-10, 1.067762215000000088e-09, 1.154122821000000036e-09, 1.185318729999999923e-09, 1.164524788999999916e-09, 1.255706793999999945e-09, 1.271708687000000071e-09
9.677168986000000324e-11, 1.359604453000000097e-10, 1.471580603000000069e-10, 2.295349670000000121e-10, 2.631262936999999900e-10, 3.223102385000000146e-10, 3.710979140999999979e-10, 3.878953373000000188e-10, 4.510788216000000254e-10, 5.078648232000000100e-10, 5.750477268000000133e-10, 5.814486675000000024e-10, 7.134159424999999715e-10, 7.334132862999999524e-10, 8.109961065999999602e-10, 8.573872102000000230e-10, 9.173750903999999733e-10, 9.813633927999999790e-10, 1.045349866999999918e-09, 1.106136499000000046e-09, 1.143732451000000040e-09, 1.198920195999999913e-09, 1.294101646999999983e-09, 1.407679845000000077e-09
1.007709890999999972e-10, 1.415591804999999892e-10, 1.575551977000000001e-10, 2.127405528999999995e-10, 2.743238963000000189e-10, 2.879214010999999843e-10, 3.734984835999999933e-10, 4.222856165000000220e-10, 5.054651639000000036e-10, 5.238622862999999798e-10, 5.686522394999999734e-10, 6.462337504000000461e-10, 6.566332058999999524e-10, 7.470126696999999876e-10, 8.093994063000000010e-10, 8.253979291000000365e-10, 8.798050247000000492e-10, 9.397735723000000258e-10, 1.011760323999999984e-09, 1.084546521000000097e-09, 1.182924637000000044e-09, 1.237318423000000051e-09, 1.247717675999999934e-09, 1.367693955999999941e-09
9.197358814999999861e-11, 1.391603194000000107e-10, 1.991441795000000087e-10, 2.127410318999999982e-10, 2.719254014000000255e-10, 3.095159652000000177e-10, 3.750995376000000197e-10, 3.894969930999999985e-10, 4.446830988999999854e-10, 5.078673902000000507e-10, 5.630550249000000510e-10, 6.110449596999999557e-10, 7.070223077999999994e-10, 7.166210441999999787e-10, 7.774093041000000026e-10, 8.509925133999999580e-10, 9.205780387000000492e-10, 9.613719188999999519e-10, 1.024560089000000072e-09, 1.131737347000000013e-09, 1.179728857000000077e-09, 1.210127304999999924e-09, 1.283714750999999912e-09, 1.307711077000000047e-09
1.015709112000000005e-10, 1.335627586999999951e-10, 1.711523882000000005e-10, 1.991453363000000044e-10, 2.623285061999999846e-10, 3.151151001000000179e-10, 3.447078591999999964e-10, 3.854983708000000160e-10, 4.614806913000000135e-10, 5.414599708999999899e-10, 5.654565792999999525e-10, 6.686309803000000221e-10, 6.774312425000000099e-10, 6.958284524000000140e-10, 8.054055955000000075e-10, 8.749899719999999525e-10, 9.421752937000000302e-10, 9.341807155000000275e-10, 1.012563276000000021e-09, 1.077354384999999999e-09, 1.161338636000000007e-09, 1.224526311999999897e-09, 1.254122675000000033e-09, 1.336508538999999933e-09
... 140 more rows
